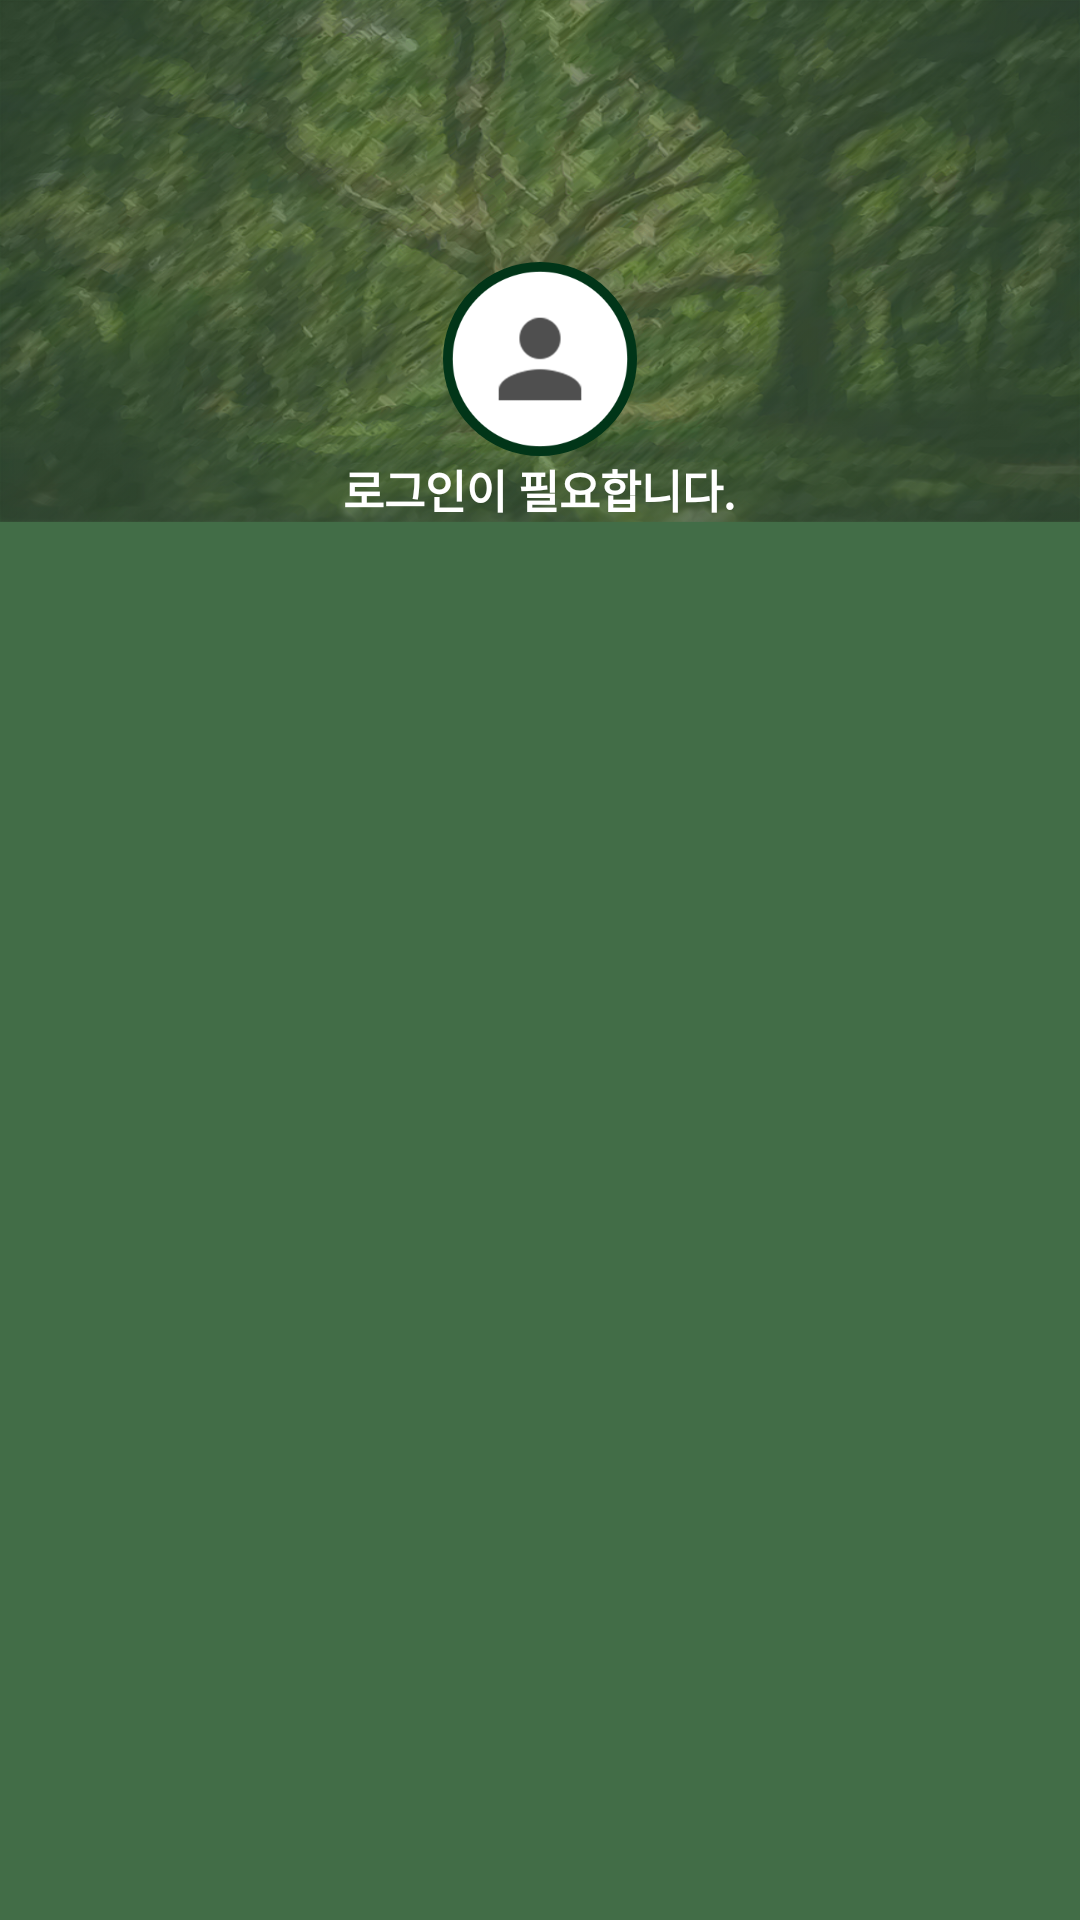

The Android layout XML behind this screen, and the referenced resources:
<!-- AndroidManifest.xml: application theme AppTheme -->
<!-- res/layout/nav_header_main.xml -->
<?xml version="1.0" encoding="utf-8"?>
<LinearLayout
    xmlns:android="http://schemas.android.com/apk/res/android"
    android:id="@+id/drawer_linear"
    android:layout_width="match_parent"
    android:layout_height="match_parent"
    android:background="#426d47"
    android:orientation="vertical">

    <LinearLayout
        android:layout_width="match_parent"
        android:layout_height="174dp"
        android:background="@drawable/profile_background"
        android:gravity="bottom"
        android:orientation="vertical"
        android:paddingTop="40dp"
        android:paddingBottom="@dimen/activity_vertical_margin"
        android:theme="@style/ThemeOverlay.AppCompat.Dark">

        <LinearLayout
            android:layout_width="wrap_content"
            android:layout_height="wrap_content"
            android:background="@drawable/profile_boarder"
            android:layout_gravity="center_horizontal"
            android:padding="1dp">
        <ImageView
            android:src="@drawable/profile_person"
            android:layout_gravity="center_horizontal"
            android:layout_width="62.5dp"
            android:layout_height="62.5dp"
            android:id="@+id/img_profile"
            />
        </LinearLayout>

        <TextView
                android:layout_gravity="center"
                android:layout_width="wrap_content"
                android:layout_height="wrap_content"
                android:textSize="15dp"
                android:textStyle="bold"
                android:paddingTop="@dimen/nav_header_vertical_spacing"
                android:text="로그인이 필요합니다."
                android:textColor="#ffffff"
                android:textAppearance="@style/TextAppearance.AppCompat.Body1"
                android:id="@+id/txt_profile"/>
        </LinearLayout>
    </LinearLayout>
<!-- resources referenced by this layout -->
<resources>
  <!-- drawable profile_background: png bitmap (drawable-hdpi, 252100 bytes) -->
  <!-- drawable profile_boarder (drawable) -->
  <?xml version="1.0" encoding="utf-8"?>
  <shape xmlns:android="http://schemas.android.com/apk/res/android"
         android:innerRadius="0dp"
         android:shape="ring"
         android:thicknessRatio="2"
         android:useLevel="false" >
  
          <stroke android:width="2dp"
                  android:color="#013518"/>
      </shape>
  <!-- drawable profile_person: png bitmap (drawable-xxxhdpi, 15205 bytes) -->
  <style name="AppTheme" parent="Theme.AppCompat.Light.DarkActionBar">
          
          <item name="colorPrimary">#00b55e</item>
          <item name="colorPrimaryDark">#00b55e</item>
          <item name="colorAccent">@color/colorAccent</item>
          <item name="windowActionBar">false</item>
          <item name="windowNoTitle">true</item>
  
      </style>
  <color name="colorAccent">#FF4081</color>
</resources>
